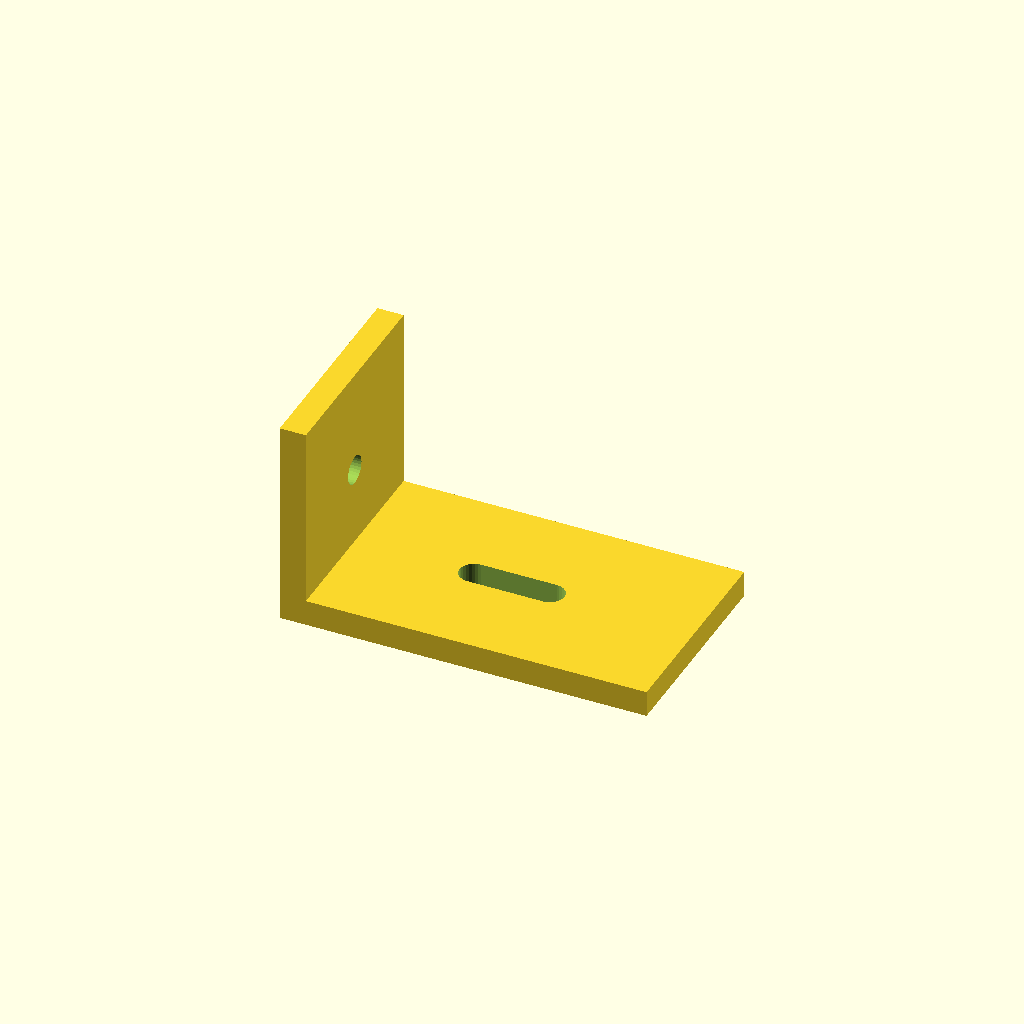
Cell 1: the model at its default parameters.
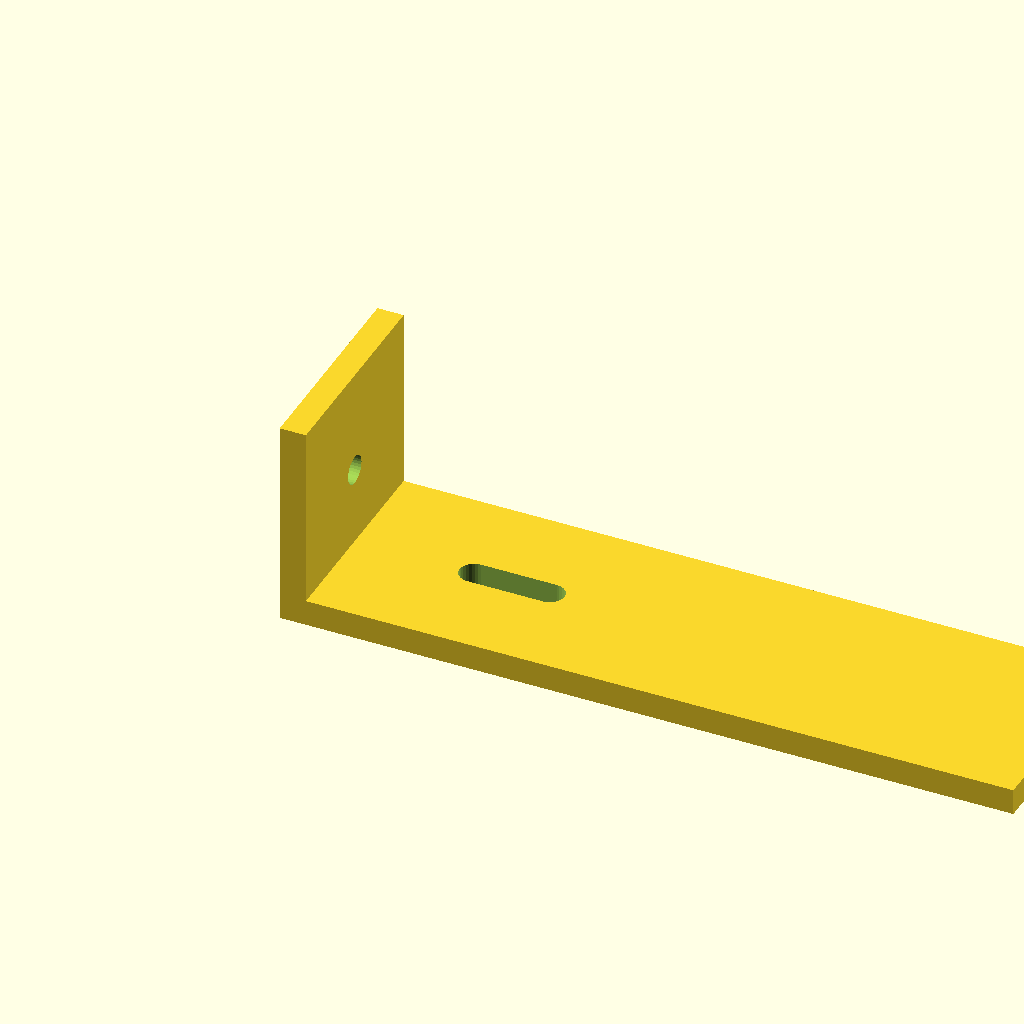
Cell 2 — run_out set to 140, the other parameters unchanged.
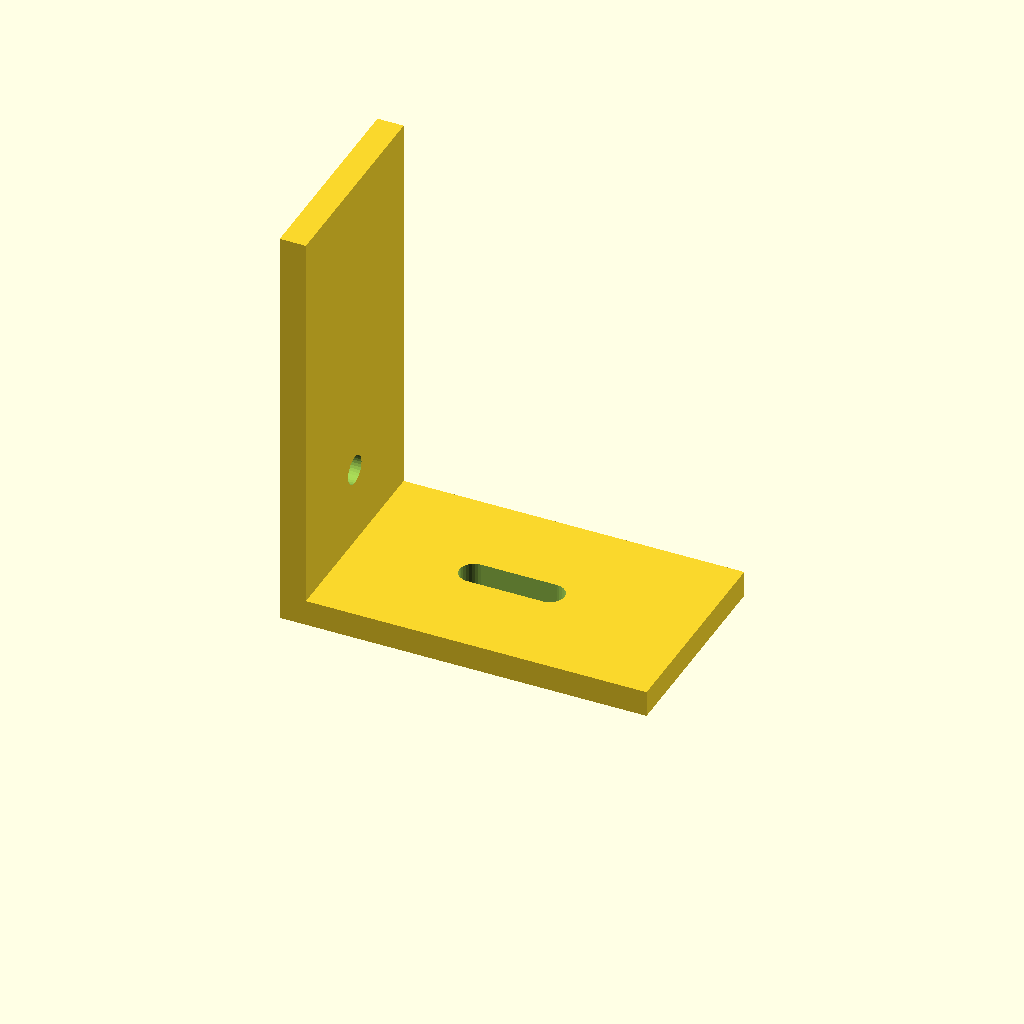
Cell 3: rise = 80 (everything else at default).
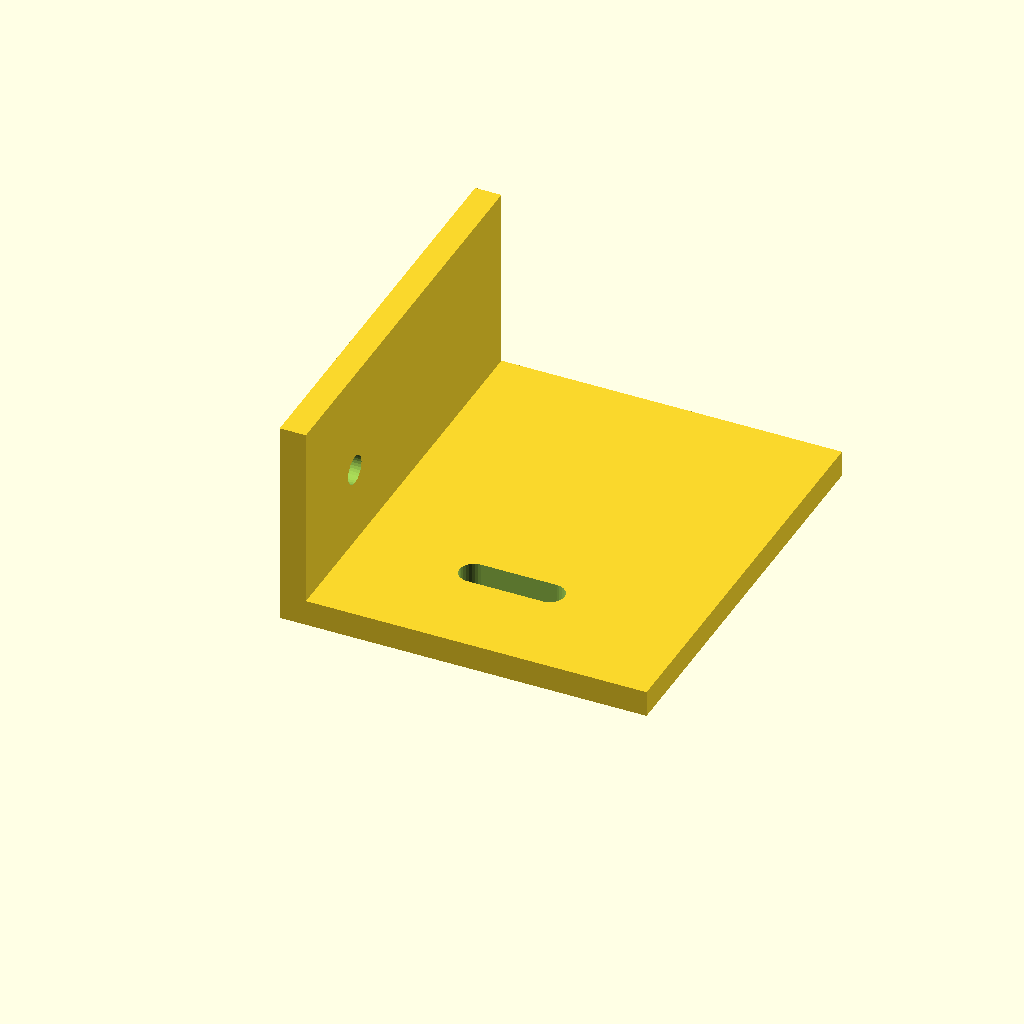
Cell 4: the same model with bracket_w = 80.
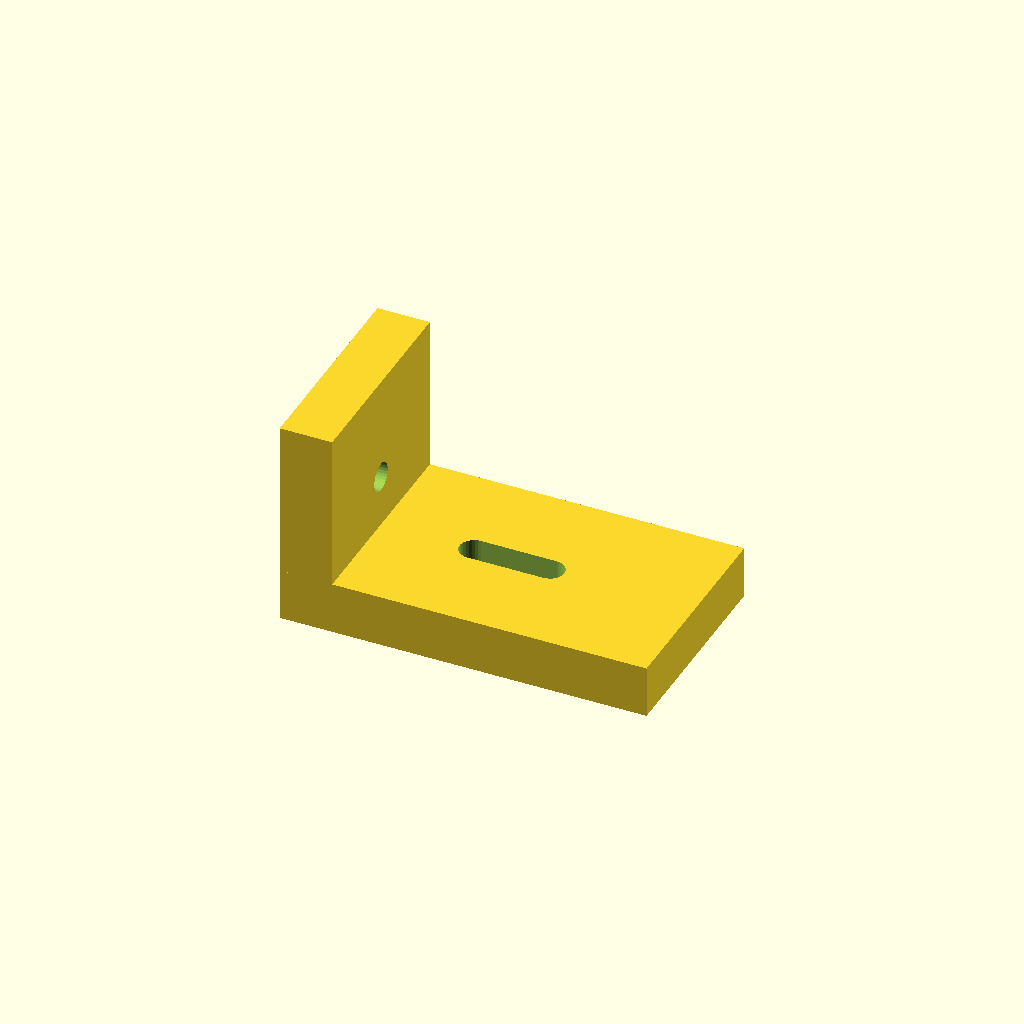
Cell 5: sheet_t = 10 (everything else at default).
All cells are drawn from one camera (rotation 55°, 0°, 25°, orthographic, colour scheme Cornfield), so only the parameter changes between them.
OpenSCAD source file optional_data/gen2/lbrackets/part_0050.scad:
$fn = 32;

// ----------------------------------------------------------------------
// L-bracket: 70 x 40 x 40 mm
// ----------------------------------------------------------------------

// --- parameters (mm) ---
run_out = 70;             // horizontal leg, X
rise = 40;                // vertical leg, Z
bracket_w = 40;           // bracket depth, Y
sheet_t = 5;              // plate thickness
hole_d = 5.5;             // clearance for M5
slot_l = 20;              // adjustment slot length

module hole_z(px, py) {
  translate([px, py, -0.5]) cylinder(h = sheet_t + 1, d = hole_d);
}
module hole_x(pz, py) {
  translate([-0.5, py, pz]) rotate([0, 90, 0]) cylinder(h = sheet_t + 1, d = hole_d);
}
module adjust_slot(px, py) {
  hull() {
    translate([px - (slot_l - hole_d) / 2, py, -0.5]) cylinder(h = sheet_t + 1, d = hole_d);
    translate([px + (slot_l - hole_d) / 2, py, -0.5]) cylinder(h = sheet_t + 1, d = hole_d);
  }
}

difference() {
  union() {
    /* horizontal leg */
    cube([run_out, bracket_w, sheet_t]);
    /* vertical leg, overlapping the corner block */
    cube([sheet_t, bracket_w, rise]);
  }
  adjust_slot(35, 20);
  hole_x(20, 20);
}
Customizer parameters (derived from the source; name, type, default, range or options):
run_out: number, default 70
rise: number, default 40
bracket_w: number, default 40
sheet_t: number, default 5
hole_d: number, default 5.5
slot_l: number, default 20
